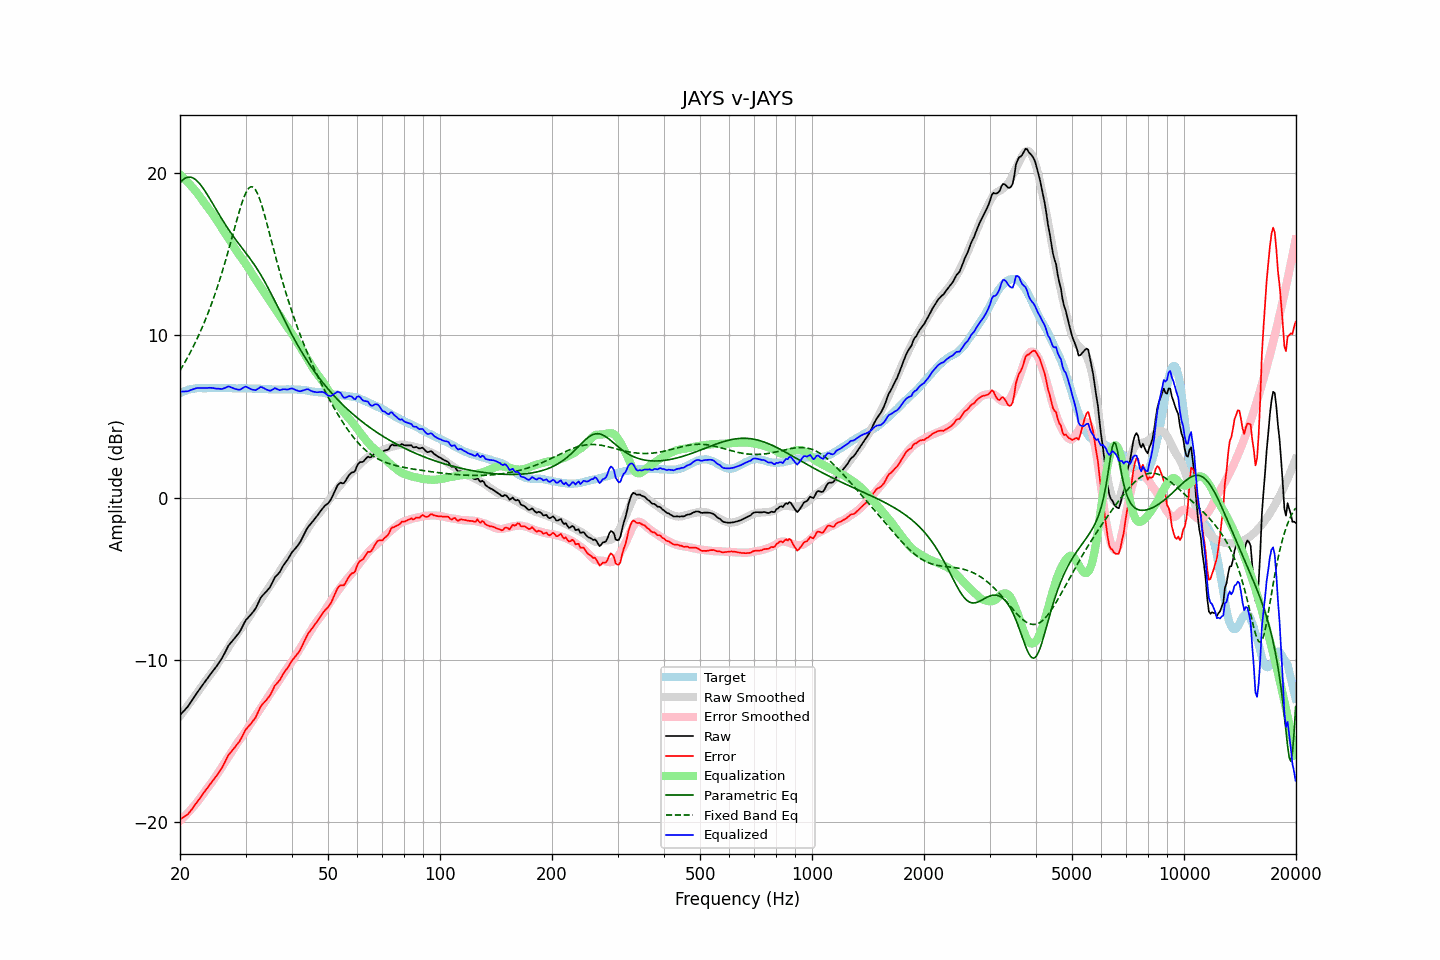

The file beside this chart, header and first rows:
frequency, raw, error, smoothed, error_smoothed, equalization, parametric_eq, fixed_band_eq, equalized_raw, equalized_smoothed, target
20.00, -13.39, -19.81, -13.45, -19.90, 19.90, 19.38, 7.82, 6.51, 6.45, 6.42
20.20, -13.28, -19.75, -13.32, -19.81, 19.81, 19.49, 7.99, 6.52, 6.49, 6.47
20.40, -13.17, -19.69, -13.19, -19.71, 19.71, 19.58, 8.15, 6.54, 6.52, 6.52
20.61, -13.08, -19.63, -13.06, -19.61, 19.61, 19.65, 8.32, 6.54, 6.56, 6.55
20.81, -12.96, -19.56, -12.92, -19.51, 19.51, 19.70, 8.50, 6.55, 6.59, 6.60
21.02, -12.85, -19.49, -12.79, -19.40, 19.40, 19.73, 8.68, 6.55, 6.61, 6.64
21.23, -12.70, -19.36, -12.66, -19.30, 19.30, 19.74, 8.86, 6.59, 6.64, 6.66
21.44, -12.55, -19.23, -12.52, -19.19, 19.19, 19.72, 9.05, 6.63, 6.66, 6.68
21.66, -12.41, -19.11, -12.39, -19.07, 19.07, 19.68, 9.25, 6.67, 6.68, 6.70
21.87, -12.25, -18.96, -12.25, -18.95, 18.95, 19.63, 9.45, 6.70, 6.70, 6.71
22.09, -12.10, -18.83, -12.12, -18.83, 18.83, 19.55, 9.65, 6.73, 6.72, 6.73
22.31, -11.96, -18.70, -11.98, -18.71, 18.71, 19.46, 9.86, 6.75, 6.73, 6.74
22.54, -11.83, -18.57, -11.84, -18.57, 18.57, 19.35, 10.08, 6.75, 6.74, 6.74
22.76, -11.68, -18.42, -11.70, -18.44, 18.44, 19.23, 10.30, 6.75, 6.74, 6.74
22.99, -11.54, -18.27, -11.55, -18.30, 18.30, 19.10, 10.53, 6.75, 6.74, 6.73
23.22, -11.40, -18.13, -11.42, -18.16, 18.16, 18.96, 10.76, 6.75, 6.74, 6.73
23.45, -11.27, -18.00, -11.28, -18.02, 18.02, 18.81, 11.00, 6.75, 6.74, 6.73
23.69, -11.15, -17.89, -11.15, -17.89, 17.89, 18.65, 11.25, 6.75, 6.74, 6.74
23.92, -11.00, -17.74, -11.02, -17.76, 17.76, 18.49, 11.50, 6.76, 6.74, 6.74
24.16, -10.87, -17.61, -10.89, -17.63, 17.63, 18.33, 11.77, 6.76, 6.74, 6.74
24.40, -10.74, -17.49, -10.75, -17.50, 17.50, 18.16, 12.04, 6.75, 6.74, 6.75
24.65, -10.61, -17.36, -10.61, -17.35, 17.35, 17.99, 12.31, 6.74, 6.74, 6.74
24.89, -10.49, -17.23, -10.46, -17.21, 17.21, 17.82, 12.60, 6.72, 6.74, 6.74
25.14, -10.35, -17.09, -10.31, -17.06, 17.06, 17.65, 12.89, 6.71, 6.74, 6.74
25.39, -10.20, -16.95, -10.16, -16.91, 16.91, 17.49, 13.19, 6.70, 6.74, 6.75
25.65, -10.05, -16.81, -10.00, -16.75, 16.75, 17.32, 13.50, 6.70, 6.75, 6.75
25.91, -9.91, -16.65, -9.85, -16.59, 16.59, 17.16, 13.82, 6.69, 6.74, 6.74
26.16, -9.72, -16.46, -9.69, -16.44, 16.44, 17.00, 14.15, 6.72, 6.74, 6.74
26.43, -9.54, -16.28, -9.54, -16.29, 16.29, 16.84, 14.48, 6.75, 6.74, 6.74
26.69, -9.33, -16.07, -9.40, -16.14, 16.14, 16.69, 14.82, 6.80, 6.74, 6.74
26.96, -9.14, -15.88, -9.25, -15.98, 15.98, 16.54, 15.17, 6.85, 6.74, 6.74
27.23, -9.01, -15.75, -9.09, -15.83, 15.83, 16.39, 15.53, 6.82, 6.74, 6.74
27.50, -8.89, -15.64, -8.94, -15.67, 15.67, 16.25, 15.88, 6.78, 6.74, 6.74
27.77, -8.77, -15.50, -8.78, -15.52, 15.52, 16.11, 16.25, 6.74, 6.73, 6.73
28.05, -8.66, -15.39, -8.63, -15.36, 15.36, 15.97, 16.61, 6.70, 6.73, 6.73
28.33, -8.53, -15.25, -8.48, -15.21, 15.21, 15.84, 16.97, 6.68, 6.73, 6.72
28.62, -8.42, -15.14, -8.33, -15.06, 15.06, 15.70, 17.32, 6.65, 6.73, 6.72
28.90, -8.28, -15.01, -8.19, -14.92, 14.92, 15.57, 17.66, 6.64, 6.73, 6.73
29.19, -8.11, -14.83, -8.06, -14.79, 14.79, 15.44, 17.98, 6.67, 6.73, 6.72
29.48, -7.91, -14.64, -7.93, -14.66, 14.66, 15.31, 18.28, 6.74, 6.72, 6.73
29.78, -7.72, -14.44, -7.80, -14.52, 14.52, 15.19, 18.54, 6.80, 6.72, 6.72
30.08, -7.54, -14.27, -7.65, -14.37, 14.37, 15.06, 18.77, 6.84, 6.72, 6.73
30.38, -7.44, -14.16, -7.50, -14.22, 14.22, 14.92, 18.95, 6.78, 6.72, 6.72
30.68, -7.32, -14.04, -7.34, -14.06, 14.06, 14.79, 19.07, 6.74, 6.72, 6.72
30.99, -7.22, -13.94, -7.18, -13.90, 13.90, 14.66, 19.13, 6.69, 6.72, 6.72
31.30, -7.10, -13.81, -7.03, -13.74, 13.74, 14.52, 19.13, 6.65, 6.71, 6.71
31.61, -6.96, -13.67, -6.88, -13.59, 13.59, 14.37, 19.07, 6.63, 6.71, 6.71
31.93, -6.84, -13.55, -6.74, -13.44, 13.44, 14.23, 18.95, 6.61, 6.71, 6.71
32.24, -6.63, -13.33, -6.60, -13.30, 13.30, 14.08, 18.76, 6.67, 6.70, 6.70
32.57, -6.43, -13.13, -6.46, -13.16, 13.16, 13.92, 18.53, 6.73, 6.70, 6.70
32.89, -6.20, -12.90, -6.32, -13.01, 13.01, 13.76, 18.26, 6.81, 6.70, 6.70
33.22, -6.06, -12.75, -6.17, -12.86, 12.86, 13.59, 17.95, 6.80, 6.69, 6.69
33.55, -5.96, -12.65, -6.02, -12.71, 12.71, 13.42, 17.62, 6.74, 6.69, 6.69
33.89, -5.86, -12.54, -5.87, -12.55, 12.55, 13.24, 17.26, 6.69, 6.68, 6.68
34.23, -5.75, -12.44, -5.72, -12.40, 12.40, 13.06, 16.90, 6.64, 6.68, 6.68
34.57, -5.63, -12.30, -5.57, -12.24, 12.24, 12.88, 16.52, 6.61, 6.67, 6.67
34.92, -5.52, -12.19, -5.42, -12.09, 12.09, 12.69, 16.14, 6.58, 6.67, 6.67
35.27, -5.33, -11.99, -5.28, -11.94, 11.94, 12.49, 15.76, 6.62, 6.67, 6.66
35.62, -5.12, -11.79, -5.13, -11.80, 11.80, 12.30, 15.38, 6.67, 6.66, 6.66
35.97, -4.91, -11.57, -5.00, -11.66, 11.66, 12.10, 15.00, 6.74, 6.66, 6.66
... 635 more rows
